Run: headless pygame with SDL's dummy video driver; simulated clock (each Clock.tick advances the game by its frame time, no real sleeping); random seed 0; keys injected as events and as key.get_pressed() state; no mouse input.
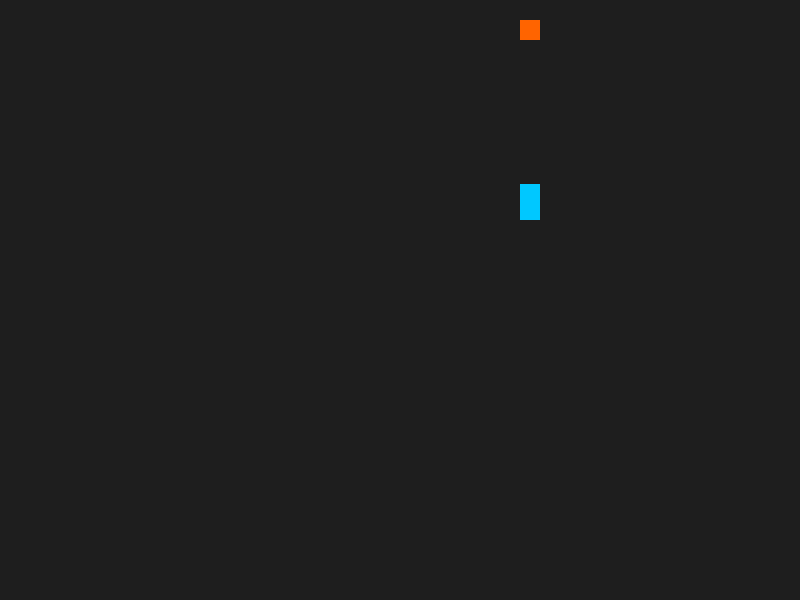
Frame 1 of 4 · flips 1–60 · no input
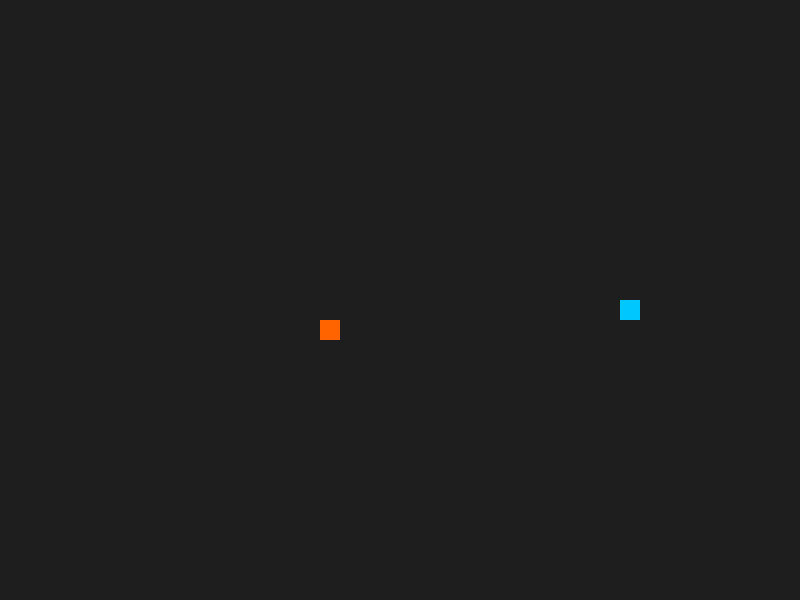
Frame 2 of 4 · flips 61–180 · tapped SPACE, RETURN · held RIGHT (→), D
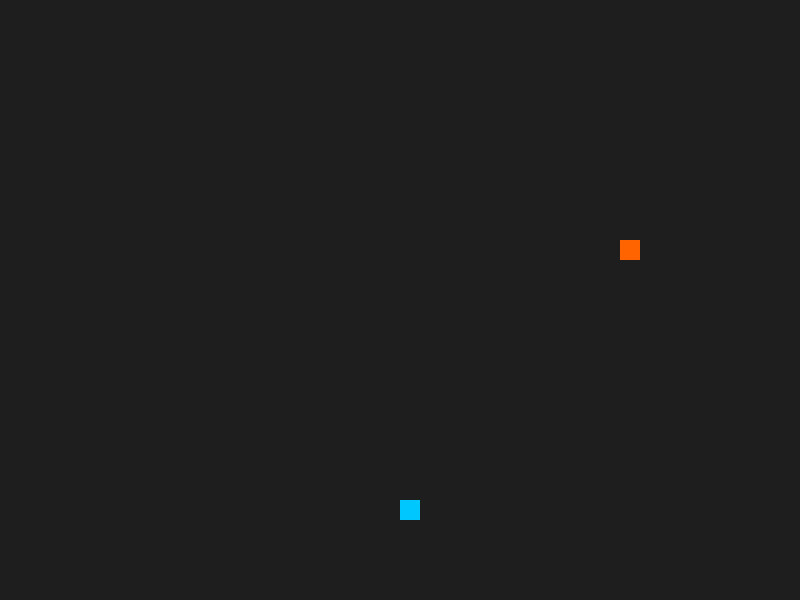
Frame 3 of 4 · flips 181–300 · held DOWN (↓), S
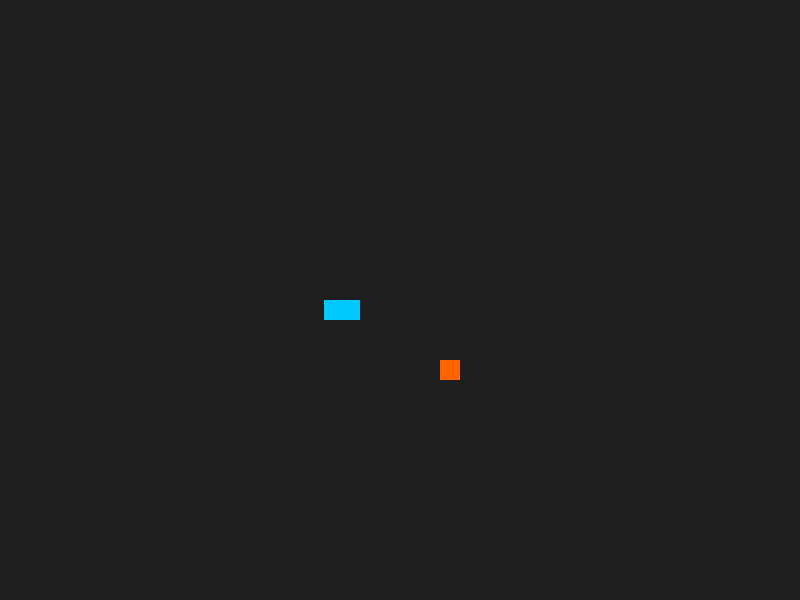
Frame 4 of 4 · flips 301–420 · held LEFT (←), A, UP (↑), W

The pygame program that drew these frames:

import pygame
import random
import sys

# --- Constants ---
WIDTH, HEIGHT = 800, 600
BOX_SIZE = 20
START_X = WIDTH // 2 // BOX_SIZE * BOX_SIZE
START_Y = HEIGHT // 2 // BOX_SIZE * BOX_SIZE
MOVE_FRAMES = 5
PLAYER_MOVE_FRAMES = 5
AI_MOVE_FRAMES = 2

# --- Player control variables ---
player_mode = False
player_direction = 'right'
pending_direction = 'right'

# --- AI Agent ---
class SimpleAIAgent:
    def __init__(self, x=0, y=0):
        self.x = x
        self.y = y
        self.direction = 'right'

    def move(self, snake, food):
        head_x, head_y = snake[0]
        directions = {
            'left':  (-1,  0),
            'right': ( 1,  0),
            'up':    ( 0, -1),
            'down':  ( 0,  1)
        }

        best_move = None
        min_dist = float('inf')

        for dir, (dx, dy) in directions.items():
            # Prevent reversing
            if (self.direction == 'left' and dir == 'right') or \
            (self.direction == 'right' and dir == 'left') or \
            (self.direction == 'up' and dir == 'down') or \
            (self.direction == 'down' and dir == 'up'):
                continue

            new_x = head_x + dx * BOX_SIZE
            new_y = head_y + dy * BOX_SIZE
            if (0 <= new_x < WIDTH) and (0 <= new_y < HEIGHT) and ((new_x, new_y) not in snake):
                dist = distance((new_x, new_y), food)
                if dist < min_dist:
                    min_dist = dist
                    best_move = (dir, (new_x, new_y))

        # Only return after checking all directions
        if best_move:
            self.direction = best_move[0]
            return best_move
        else:
            # Fallback to random move
            valid_moves = []
            for dir, (dx, dy) in directions.items():
                new_x = head_x + dx * BOX_SIZE
                new_y = head_y + dy * BOX_SIZE
                if (0 <= new_x < WIDTH) and (0 <= new_y < HEIGHT) and ((new_x, new_y) not in snake):
                    valid_moves.append((dir, (new_x, new_y)))
            if valid_moves:
                choice = random.choice(valid_moves)
                self.direction = choice[0]
                return choice
            else:
                # No moves left
                return self.direction, (head_x, head_y)

    def learn(self, reward):
        pass

def random_food(snake):
    while True:
        fx = random.randrange(0, WIDTH, BOX_SIZE)
        fy = random.randrange(0, HEIGHT, BOX_SIZE)
        if (fx, fy) not in snake:
            return (fx, fy)

def distance(a, b):
    return abs(a[0] - b[0]) + abs(a[1] - b[1])

# --- Pygame Setup ---
pygame.init()
screen = pygame.display.set_mode((WIDTH, HEIGHT))
pygame.display.set_caption("AI Snake Game")
clock = pygame.time.Clock()

generation = 1

while True:
    agent = SimpleAIAgent(x=START_X, y=START_Y)
    snake = [(START_X, START_Y)]
    food = random_food(snake)
    score = 0

    running = True
    move_queue = []
    frames_left = 0
    current_head = snake[0]
    next_head = snake[0]
    prev_dist = distance(snake[0], food)

    while running:
        for event in pygame.event.get():
            if event.type == pygame.QUIT:
                pygame.quit()
                sys.exit()
            elif event.type == pygame.KEYDOWN:
                if event.key == pygame.K_RETURN:
                    player_mode = not player_mode
                    print("Switched to", "PLAYER mode" if player_mode else "AI mode")
                elif player_mode:
                    if (event.key == pygame.K_UP or event.key == pygame.K_w) and player_direction != 'down':
                        pending_direction = 'up'
                    elif (event.key == pygame.K_DOWN or event.key == pygame.K_s) and player_direction != 'up':
                        pending_direction = 'down'
                    elif (event.key == pygame.K_LEFT or event.key == pygame.K_a) and player_direction != 'right':
                        pending_direction = 'left'
                    elif (event.key == pygame.K_RIGHT or event.key == pygame.K_d) and player_direction != 'left':
                        pending_direction = 'right'

        if frames_left == 0:
            if player_mode:
                player_direction = pending_direction
                dx, dy = {
                    'left':  (-1,  0),
                    'right': ( 1,  0),
                    'up':    ( 0, -1),
                    'down':  ( 0,  1)
                }[player_direction]
                new_head = (snake[0][0] + dx * BOX_SIZE, snake[0][1] + dy * BOX_SIZE)
                action = player_direction
            else:
                action, new_head = agent.move(snake, food)

            # Check collisions
            if (
                new_head[0] < 0 or new_head[0] >= WIDTH or
                new_head[1] < 0 or new_head[1] >= HEIGHT or
                new_head in snake
            ):
                reward = -10
                agent.learn(reward)
                break

            snake.insert(0, new_head)
            if new_head == food:
                reward = 10
                score += 1
                food = random_food(snake)
            else:
                reward = -0.1
                snake.pop()

            agent.x, agent.y = new_head
            agent.learn(reward)

            if len(snake) > 1:
                current_head = snake[1]
            else:
                current_head = snake[0]
            next_head = snake[0]
            frames_left = AI_MOVE_FRAMES if not player_mode else PLAYER_MOVE_FRAMES


        # Interpolate head position
        t = (MOVE_FRAMES - frames_left) / MOVE_FRAMES
        interp_x = int(current_head[0] + (next_head[0] - current_head[0]) * t)
        interp_y = int(current_head[1] + (next_head[1] - current_head[1]) * t)

        # Drawing
        screen.fill((30, 30, 30))
        for segment in snake[1:]:
            pygame.draw.rect(screen, (0, 200, 255), (*segment, BOX_SIZE, BOX_SIZE))
        pygame.draw.rect(screen, (0, 200, 255), (interp_x, interp_y, BOX_SIZE, BOX_SIZE))
        pygame.draw.rect(screen, (255, 100, 0), (*food, BOX_SIZE, BOX_SIZE))
        pygame.display.flip()
        clock.tick(30)

        if frames_left > 0:
            frames_left -= 1

    print(f"Generation {generation} finished. Score: {score}")
    generation += 1
